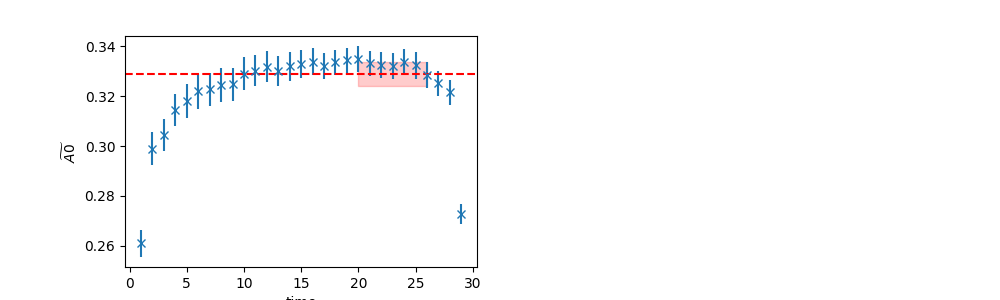

Source data for this figure (header and first rows):
	EffectiveMass	Error	RegUp	RegLow
0	0.329	0.00481	27	20
